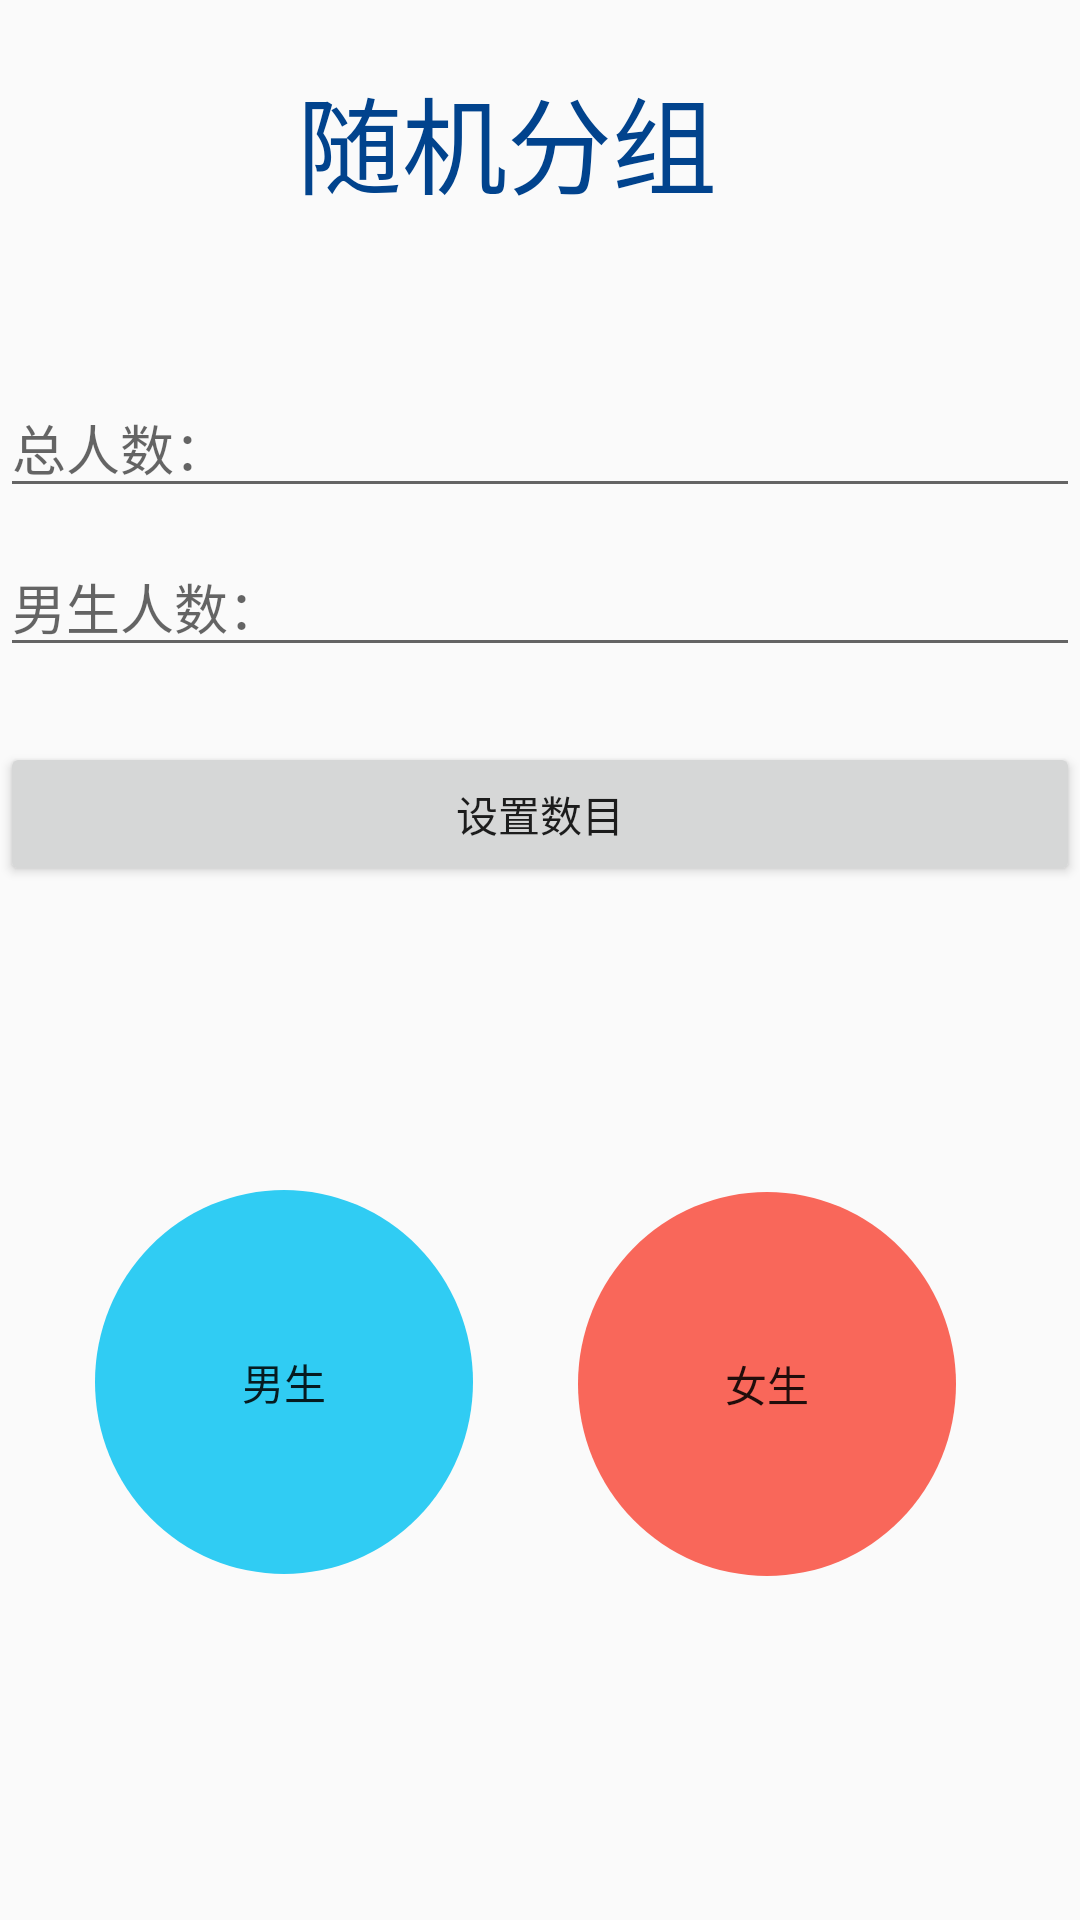

Android layout source for this screen:
<!-- AndroidManifest.xml: application theme AppTheme -->
<!-- res/layout/activity_main.xml -->
<?xml version="1.0" encoding="utf-8"?>
<androidx.constraintlayout.widget.ConstraintLayout
        xmlns:android="http://schemas.android.com/apk/res/android"
        xmlns:tools="http://schemas.android.com/tools"
        xmlns:app="http://schemas.android.com/apk/res-auto"
        android:layout_width="match_parent"
        android:layout_height="match_parent"
        tools:context=".MainActivity">


    <TextView

            android:layout_width="wrap_content"
            android:layout_height="wrap_content"
            android:text="随机分组"
            android:textSize="6mm"
            android:textColor="#01438d"
            app:layout_constraintBottom_toBottomOf="parent"
            app:layout_constraintLeft_toLeftOf="parent"
            app:layout_constraintRight_toRightOf="parent"
            app:layout_constraintTop_toTopOf="parent" app:layout_constraintHorizontal_bias="0.45"
            app:layout_constraintVertical_bias="0.036"/>
    <EditText
              android:id="@+id/TotalNum"
              android:layout_width="match_parent"
              android:layout_height="wrap_content"
              android:inputType="number"
              android:selectAllOnFocus="true"
              android:hint="总人数："
              app:layout_constraintBottom_toBottomOf="parent"
              app:layout_constraintLeft_toLeftOf="parent"
              app:layout_constraintRight_toRightOf="parent"
              app:layout_constraintTop_toTopOf="parent" app:layout_constraintHorizontal_bias="0.115"
              app:layout_constraintVertical_bias="0.211"/>

    <EditText
            android:id="@+id/ManNum"
              android:layout_width="match_parent"
              android:layout_height="wrap_content"
              android:inputType="number"
              android:selectAllOnFocus="true"
              android:hint="男生人数："
              app:layout_constraintBottom_toBottomOf="parent"
              app:layout_constraintLeft_toLeftOf="parent"
              app:layout_constraintRight_toRightOf="parent"
              app:layout_constraintTop_toTopOf="parent" app:layout_constraintHorizontal_bias="0.0"
              app:layout_constraintVertical_bias="0.3"/>

    <Button
            android:id="@+id/SetNumBottun"
            android:layout_width="match_parent"
            android:layout_height="wrap_content"
            android:text="设置数目"
            app:layout_constraintBottom_toBottomOf="parent"
            app:layout_constraintLeft_toLeftOf="parent"
            app:layout_constraintRight_toRightOf="parent"
            app:layout_constraintTop_toTopOf="parent" app:layout_constraintHorizontal_bias="0.0"
            app:layout_constraintVertical_bias="0.418"/>


    <Button
            android:id="@+id/ManButton"
            android:background="@drawable/shape_circle"
            android:backgroundTint="#30CCF3"
            android:layout_width="126dp"
            android:layout_height="128dp"
            android:text="男生"
            app:layout_constraintBottom_toBottomOf="parent"
            app:layout_constraintLeft_toLeftOf="parent"
            app:layout_constraintRight_toRightOf="parent"
            app:layout_constraintTop_toTopOf="parent" app:layout_constraintHorizontal_bias="0.136"
            app:layout_constraintVertical_bias="0.775"/>


    <Button
            android:id="@+id/WomenButton"
            android:background="@drawable/shape_circle"
            android:backgroundTint="#f9675a"
            android:layout_width="126dp"
            android:layout_height="128dp"
            android:text="女生"
            app:layout_constraintBottom_toBottomOf="parent"
            app:layout_constraintLeft_toLeftOf="parent"
            app:layout_constraintRight_toRightOf="parent"
            app:layout_constraintTop_toTopOf="parent" app:layout_constraintHorizontal_bias="0.824"
            app:layout_constraintVertical_bias="0.776"/>


</androidx.constraintlayout.widget.ConstraintLayout>
<!-- resources referenced by this layout -->
<resources>
  <!-- drawable shape_circle (drawable) -->
  <?xml version="1.0" encoding="utf-8"?>
  <shape xmlns:android="http://schemas.android.com/apk/res/android"
         android:shape="oval">
      
      
  
      
      
      <corners android:radius="360dip" />
  
      
      <padding
              android:bottom="10dp"
              android:left="10dp"
              android:right="10dp"
              android:top="10dp" />
  
  </shape>
  <style name="AppTheme" parent="Theme.AppCompat.Light.DarkActionBar">
          
          <item name="colorPrimary">@color/colorPrimary</item>
          <item name="colorPrimaryDark">@color/colorPrimaryDark</item>
          <item name="colorAccent">@color/colorAccent</item>
      </style>
  <!-- not gathered from this repository: default colours our renderer supplied (Android Studio template values) -->
  <color name="colorPrimary">#FF6200EE</color>
  <color name="colorPrimaryDark">#FF3700B3</color>
  <color name="colorAccent">#FF03DAC5</color>
</resources>
